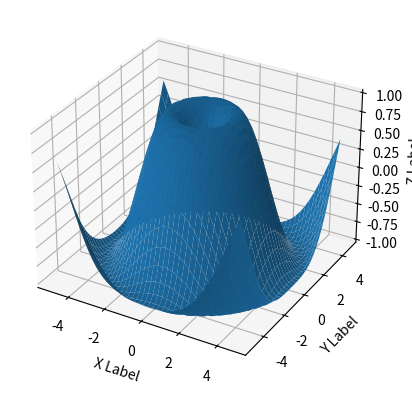

Source code (Python):
import matplotlib.pyplot as plt
import numpy as np
from mpl_toolkits.mplot3d import Axes3D

x = np.arange(-5, 5, 0.25)
y = np.arange(-5, 5, 0.25)
x, y = np.meshgrid(x, y)
r = np.sqrt(x**2 + y**2)
z = np.sin(r)

fig = plt.figure()
ax = fig.add_subplot(111, projection='3d')
ax.plot_surface(x, y, z)

ax.set_xlabel('X Label')
ax.set_ylabel('Y Label')
ax.set_zlabel('Z Label')

plt.show()
